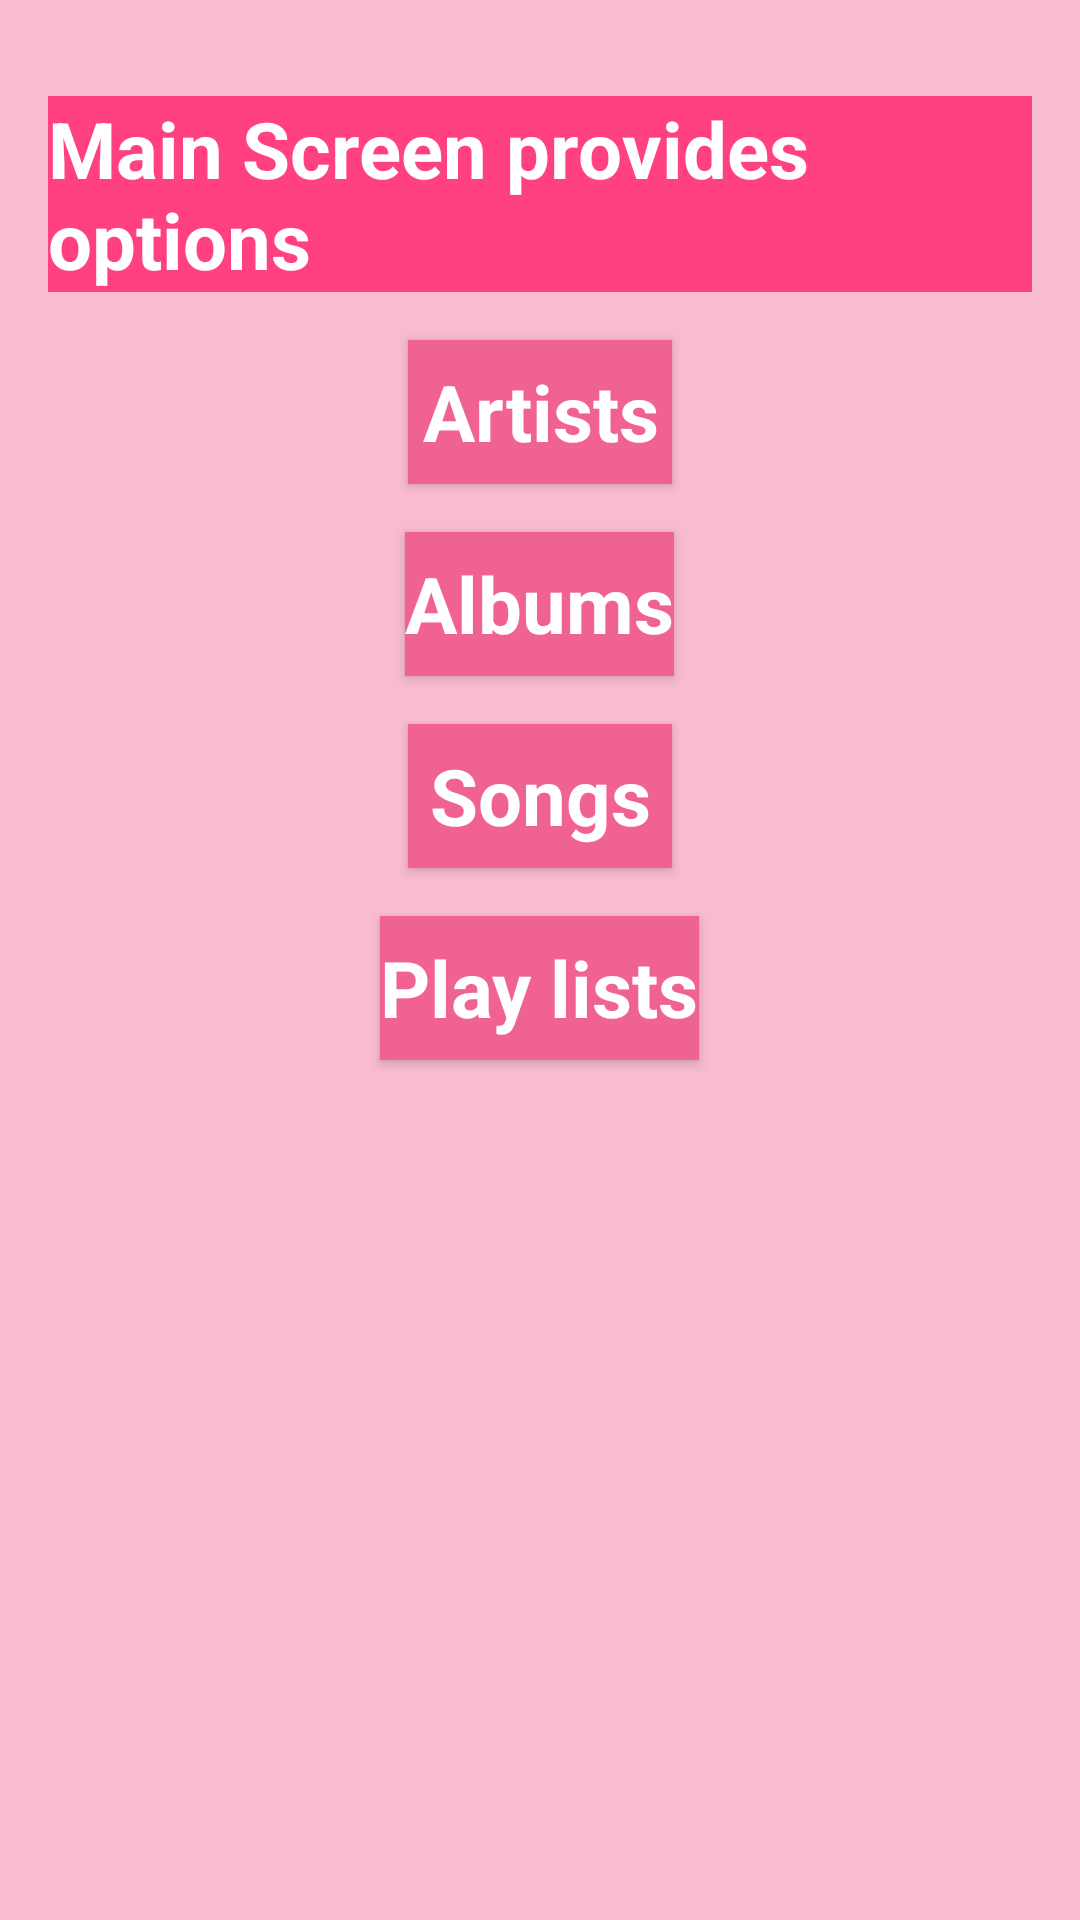

Layout XML and referenced resources for this Android screen:
<!-- AndroidManifest.xml: application theme AppTheme -->
<!-- res/layout/activity_main.xml -->
<?xml version="1.0" encoding="utf-8"?>
<LinearLayout xmlns:android="http://schemas.android.com/apk/res/android"
    xmlns:tools="http://schemas.android.com/tools"
    android:layout_width="match_parent"
    android:layout_height="match_parent"
    android:background="@color/lay_out"
    android:orientation="vertical"
    android:paddingBottom="@dimen/activity_vertical_margin"
    android:paddingLeft="@dimen/activity_horizontal_margin"
    android:paddingRight="@dimen/activity_horizontal_margin"
    android:paddingTop="@dimen/activity_vertical_margin"
    tools:context="com.example.android.musicstructure.MainActivity">
<TextView
    style="@style/text_view"
    android:text="@string/main_screen_text_view"
    />
    <Button
        android:id="@+id/artists"
        style="@style/button"
        android:text="@string/main_screen_button_1"
        />
    <Button
        android:id="@+id/albums"
        style="@style/button"
        android:text="@string/main_screen_button_2"
        />
    <Button
        android:id="@+id/songs"
        style="@style/button"
        android:text="@string/main_screen_button_3"
        />
    <Button
        android:id="@+id/play_lists"
        style="@style/button"
        android:text="@string/main_screen_button_4"
        />
</LinearLayout>
<!-- resources referenced by this layout -->
<resources>
  <color name="lay_out">#F8BBD0</color>
  <dimen name="activity_horizontal_margin">16dp</dimen>
  <dimen name="activity_vertical_margin">16dp</dimen>
  <string name="main_screen_button_1">"Artists"</string>
  <string name="main_screen_button_2">"Albums"</string>
  <string name="main_screen_button_3">"Songs"</string>
  <string name="main_screen_button_4">"Play lists"</string>
  <string name="main_screen_text_view">"Main Screen provides options"</string>
  <style name="button" parent="AppTheme">
          <item name="android:layout_width">wrap_content</item>
          <item name="android:layout_height">wrap_content </item>
          <item name="android:layout_gravity">center_horizontal </item>
          <item name="android:background"> @color/button</item>
          <item name="android:textColor">@color/text</item>
          <item name="android:textSize">@dimen/text_size</item>
          <item name="android:textStyle">bold</item>
          <item name="android:layout_marginTop">@dimen/activity_vertical_margin</item>
  
      </style>
  <style name="text_view" parent="AppTheme">
      <item name="android:layout_width">match_parent</item>
      <item name="android:layout_height">wrap_content </item>
      <item name="android:layout_marginTop"> @dimen/activity_vertical_margin</item>
      <item name="android:background"> @color/colorAccent</item>
      <item name="android:textColor">@color/text</item>
      <item name="android:textSize">@dimen/text_size</item>
      <item name="android:textStyle">bold</item>
  </style>
  <style name="AppTheme" parent="Theme.AppCompat.Light.DarkActionBar">
          
          <item name="colorPrimary">@color/colorPrimary</item>
          <item name="colorPrimaryDark">@color/colorPrimaryDark</item>
          <item name="colorAccent">@color/colorAccent</item>
      </style>
  <color name="button">#F06292</color>
  <color name="text">#FFFFFF</color>
  <dimen name="text_size">26sp</dimen>
  <color name="colorAccent">#FF4081</color>
  <color name="colorPrimary">#EC407A</color>
  <color name="colorPrimaryDark">#303F9F</color>
</resources>
